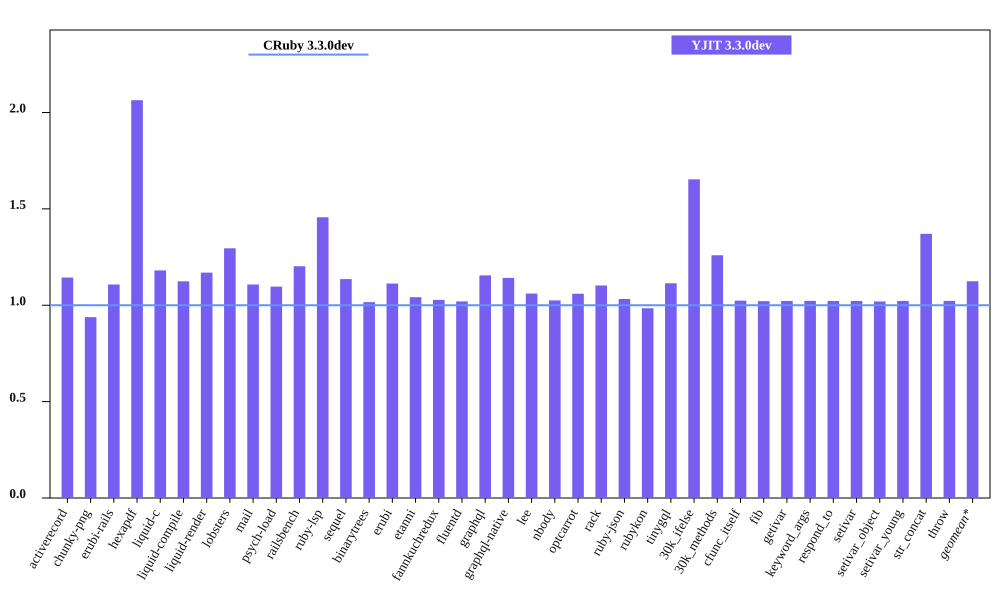

The table this chart was drawn from, first rows:
bench, CRuby 3.3.0dev mem (MiB), YJIT 3.3.0dev mem (MiB), Inline Code, Outlined Code, YJIT Mem overhead
activerecord, 40.84, 46.71, 2, 1
chunky-png, 44.38, 41.64, 1, 1
erubi-rails, 86.05, 95.3, 3, 2
hexapdf, 127.2, 262.6, 3, 2
liquid-c, 27.57, 32.55, 1, 1
liquid-compile, 23.52, 26.44, 1, 1
liquid-render, 26.51, 30.99, 1, 1
lobsters, 256.4, 332.1, 11, 9
mail, 43.47, 48.15, 2, 1
psych-load, 24.97, 27.39, 1, 1
railsbench, 84.54, 101.7, 4, 3
ruby-lsp, 87.86, 128, 9, 6
sequel, 28.68, 32.57, 1, 1
binarytrees, 17.63, 17.91, 1, 1
erubi, 21.02, 23.39, 1, 1
etanni, 15.05, 15.68, 1, 1
fannkuchredux, 12.0, 12.33, 1, 1
fluentd, 616.9, 629.2, 1, 1
graphql, 30.39, 35.1, 1, 1
graphql-native, 28.05, 32.03, 1, 1
lee, 25.99, 27.57, 1, 1
nbody, 12.0, 12.3, 1, 1
optcarrot, 52.53, 55.67, 1, 1
rack, 21.59, 23.81, 1, 1
ruby-json, 12.95, 13.37, 1, 1
rubykon, 41.36, 40.71, 1, 1
tinygql, 19.68, 21.93, 1, 1
30k_ifelse, 52.23, 86.35, 8, 7
30k_methods, 40.8, 51.39, 3, 3
cfunc_itself, 12.1, 12.39, 1, 1
fib, 12.11, 12.37, 1, 1
getivar, 12.1, 12.37, 1, 1
keyword_args, 12.04, 12.31, 1, 1
respond_to, 12.13, 12.4, 1, 1
setivar, 12.1, 12.37, 1, 1
setivar_object, 12.13, 12.37, 1, 1
setivar_young, 12.1, 12.37, 1, 1
str_concat, 38.07, 52.17, 1, 1
throw, 12.12, 12.39, 1, 1
